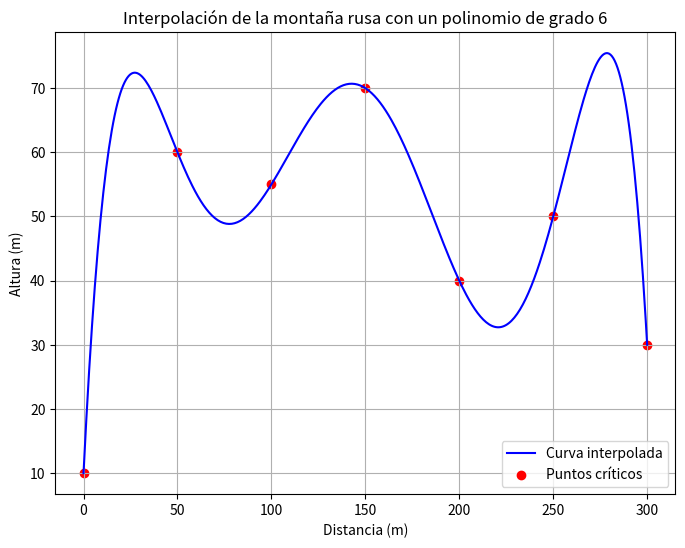

Source code (Python):
import numpy as np
import matplotlib.pyplot as plt

# Datos de la tabla
distancias = np.array([0, 50, 100, 150, 200, 250, 300])
alturas = np.array([10, 60, 55, 70, 40, 50, 30])

# Matriz de Vandermonde para un polinomio de grado 6
vandermonde_matrix = np.vander(distancias, increasing=True)

# Resolución del sistema de ecuaciones lineales para encontrar los coeficientes del polinomio
coeficientes = np.linalg.solve(vandermonde_matrix, alturas)

# Definir el polinomio a partir de los coeficientes obtenidos
polinomio = np.poly1d(coeficientes[::-1])

# Generar puntos para graficar la curva interpolada
x_vals = np.linspace(0, 300, 400)
y_vals = polinomio(x_vals)

# Graficar los puntos críticos y la curva interpolada
plt.figure(figsize=(8, 6))
plt.plot(x_vals, y_vals, label="Curva interpolada", color="blue")
plt.scatter(distancias, alturas, color="red", label="Puntos críticos")
plt.title("Interpolación de la montaña rusa con un polinomio de grado 6")
plt.xlabel("Distancia (m)")
plt.ylabel("Altura (m)")
plt.legend()
plt.grid(True)
plt.show()